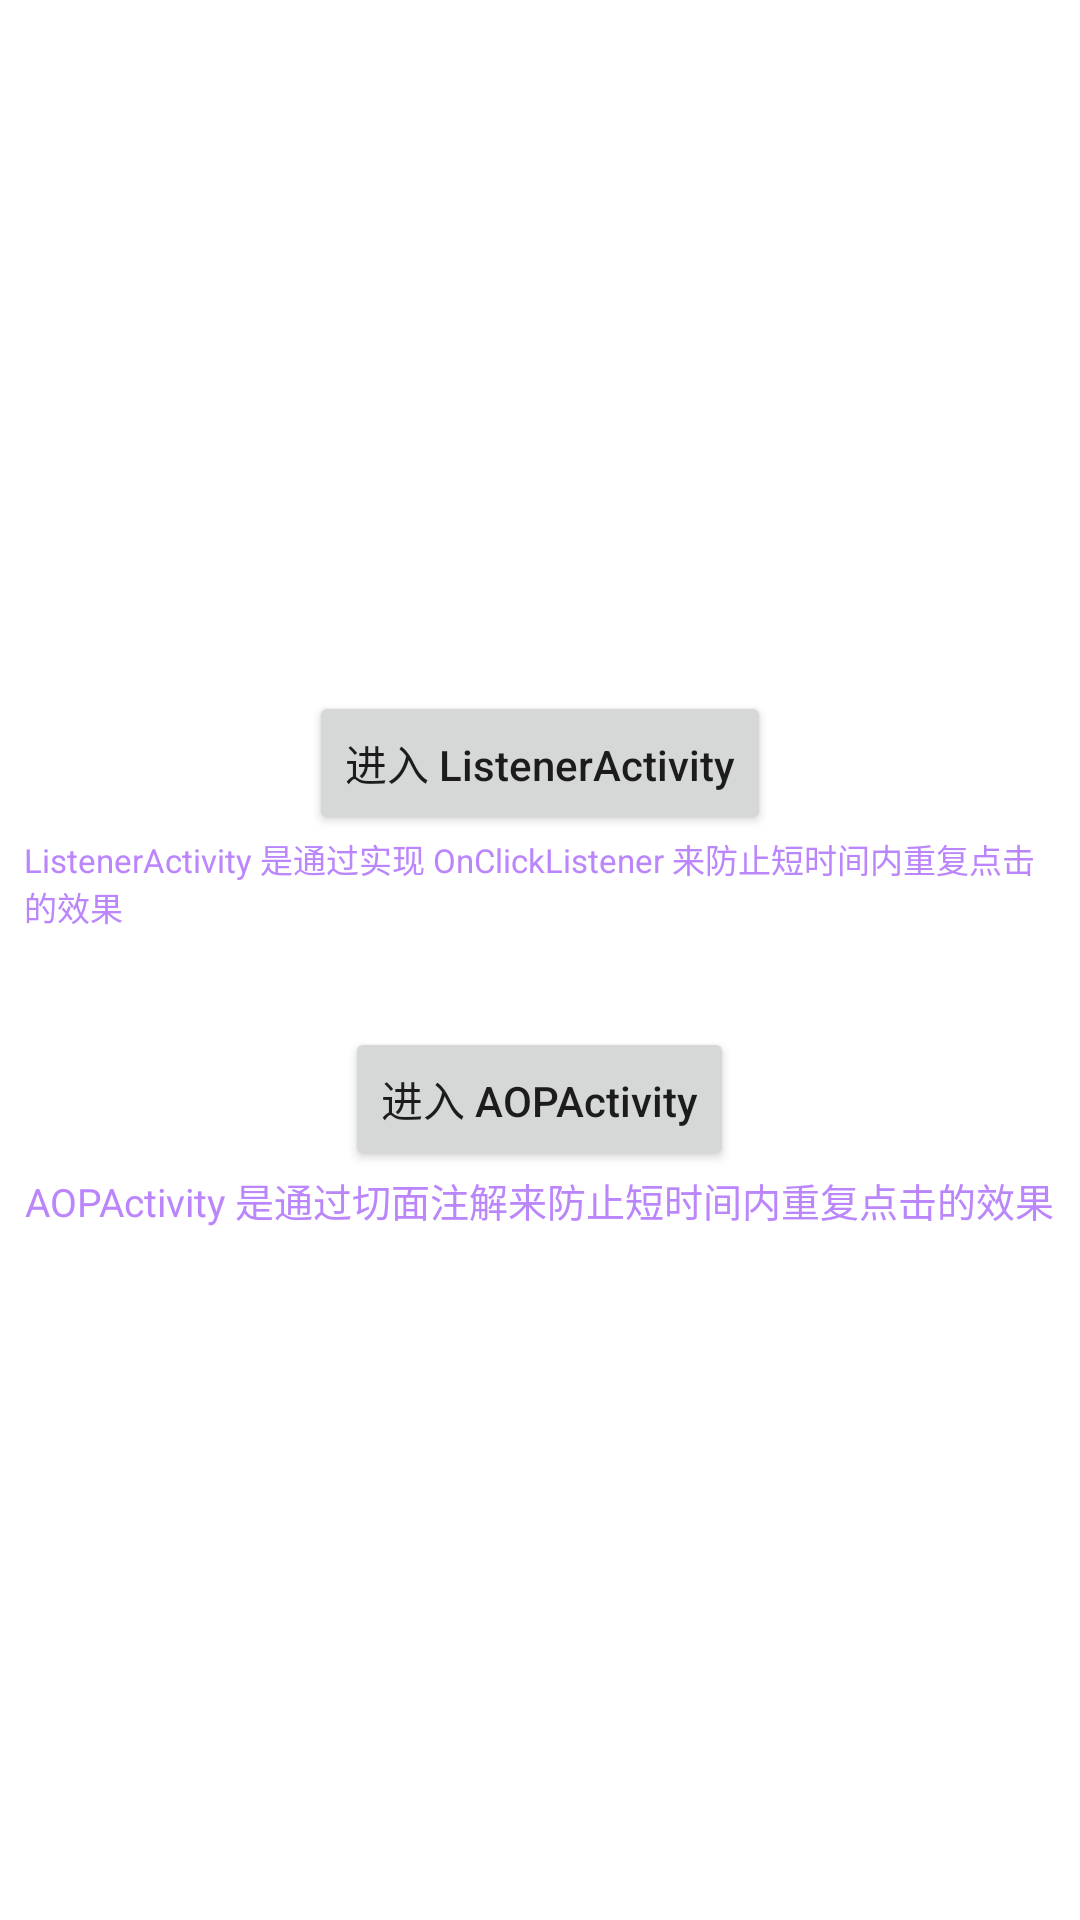

The Android layout XML behind this screen, and the referenced resources:
<!-- AndroidManifest.xml: application theme Theme.PreventMultiClick -->
<!-- res/layout/activity_main.xml -->
<?xml version="1.0" encoding="utf-8"?>
<LinearLayout xmlns:android="http://schemas.android.com/apk/res/android"
    xmlns:app="http://schemas.android.com/apk/res-auto"
    xmlns:tools="http://schemas.android.com/tools"
    android:layout_width="match_parent"
    android:layout_height="match_parent"
    android:orientation="vertical"
    android:gravity="center"
    tools:context=".MainActivity">

    <Button
        android:id="@+id/btn1"
        android:layout_width="wrap_content"
        android:layout_height="wrap_content"
        android:textAllCaps="false"
        android:text="进入 ListenerActivity"/>

    <TextView
        android:layout_width="wrap_content"
        android:layout_height="wrap_content"
        android:text="ListenerActivity 是通过实现 OnClickListener 来防止短时间内重复点击的效果"
        android:textSize="11sp"
        android:textColor="@color/purple_200"
        android:paddingStart="8dp"
        android:paddingEnd="8dp"
        android:layout_marginBottom="32dp"/>

    <Button
        android:id="@+id/btn2"
        android:layout_width="wrap_content"
        android:layout_height="wrap_content"
        android:textAllCaps="false"
        android:text="进入 AOPActivity"/>

    <TextView
        android:layout_width="wrap_content"
        android:layout_height="wrap_content"
        android:text="AOPActivity 是通过切面注解来防止短时间内重复点击的效果"
        android:textSize="13sp"
        android:textColor="@color/purple_200"
        android:paddingStart="8dp"
        android:paddingEnd="8dp"/>

</LinearLayout>
<!-- resources referenced by this layout -->
<resources>
  <style name="Theme.PreventMultiClick" parent="Theme.MaterialComponents.DayNight.DarkActionBar">
          
          <item name="colorPrimary">@color/purple_500</item>
          <item name="colorPrimaryVariant">@color/purple_700</item>
          <item name="colorOnPrimary">@color/white</item>
          
          <item name="colorSecondary">@color/teal_200</item>
          <item name="colorSecondaryVariant">@color/teal_700</item>
          <item name="colorOnSecondary">@color/black</item>
          
          <item name="android:statusBarColor" tools:targetApi="l">?attr/colorPrimaryVariant</item>
          
      </style>
  <!-- not gathered from this repository: default colours our renderer supplied (Android Studio template values) -->
  <color name="purple_200">#FFBB86FC</color>
  <color name="purple_500">#FF6200EE</color>
  <color name="purple_700">#FF3700B3</color>
  <color name="teal_200">#FF03DAC5</color>
  <color name="teal_700">#FF018786</color>
  <color name="black">#FF000000</color>
  <color name="white">#FFFFFFFF</color>
</resources>
